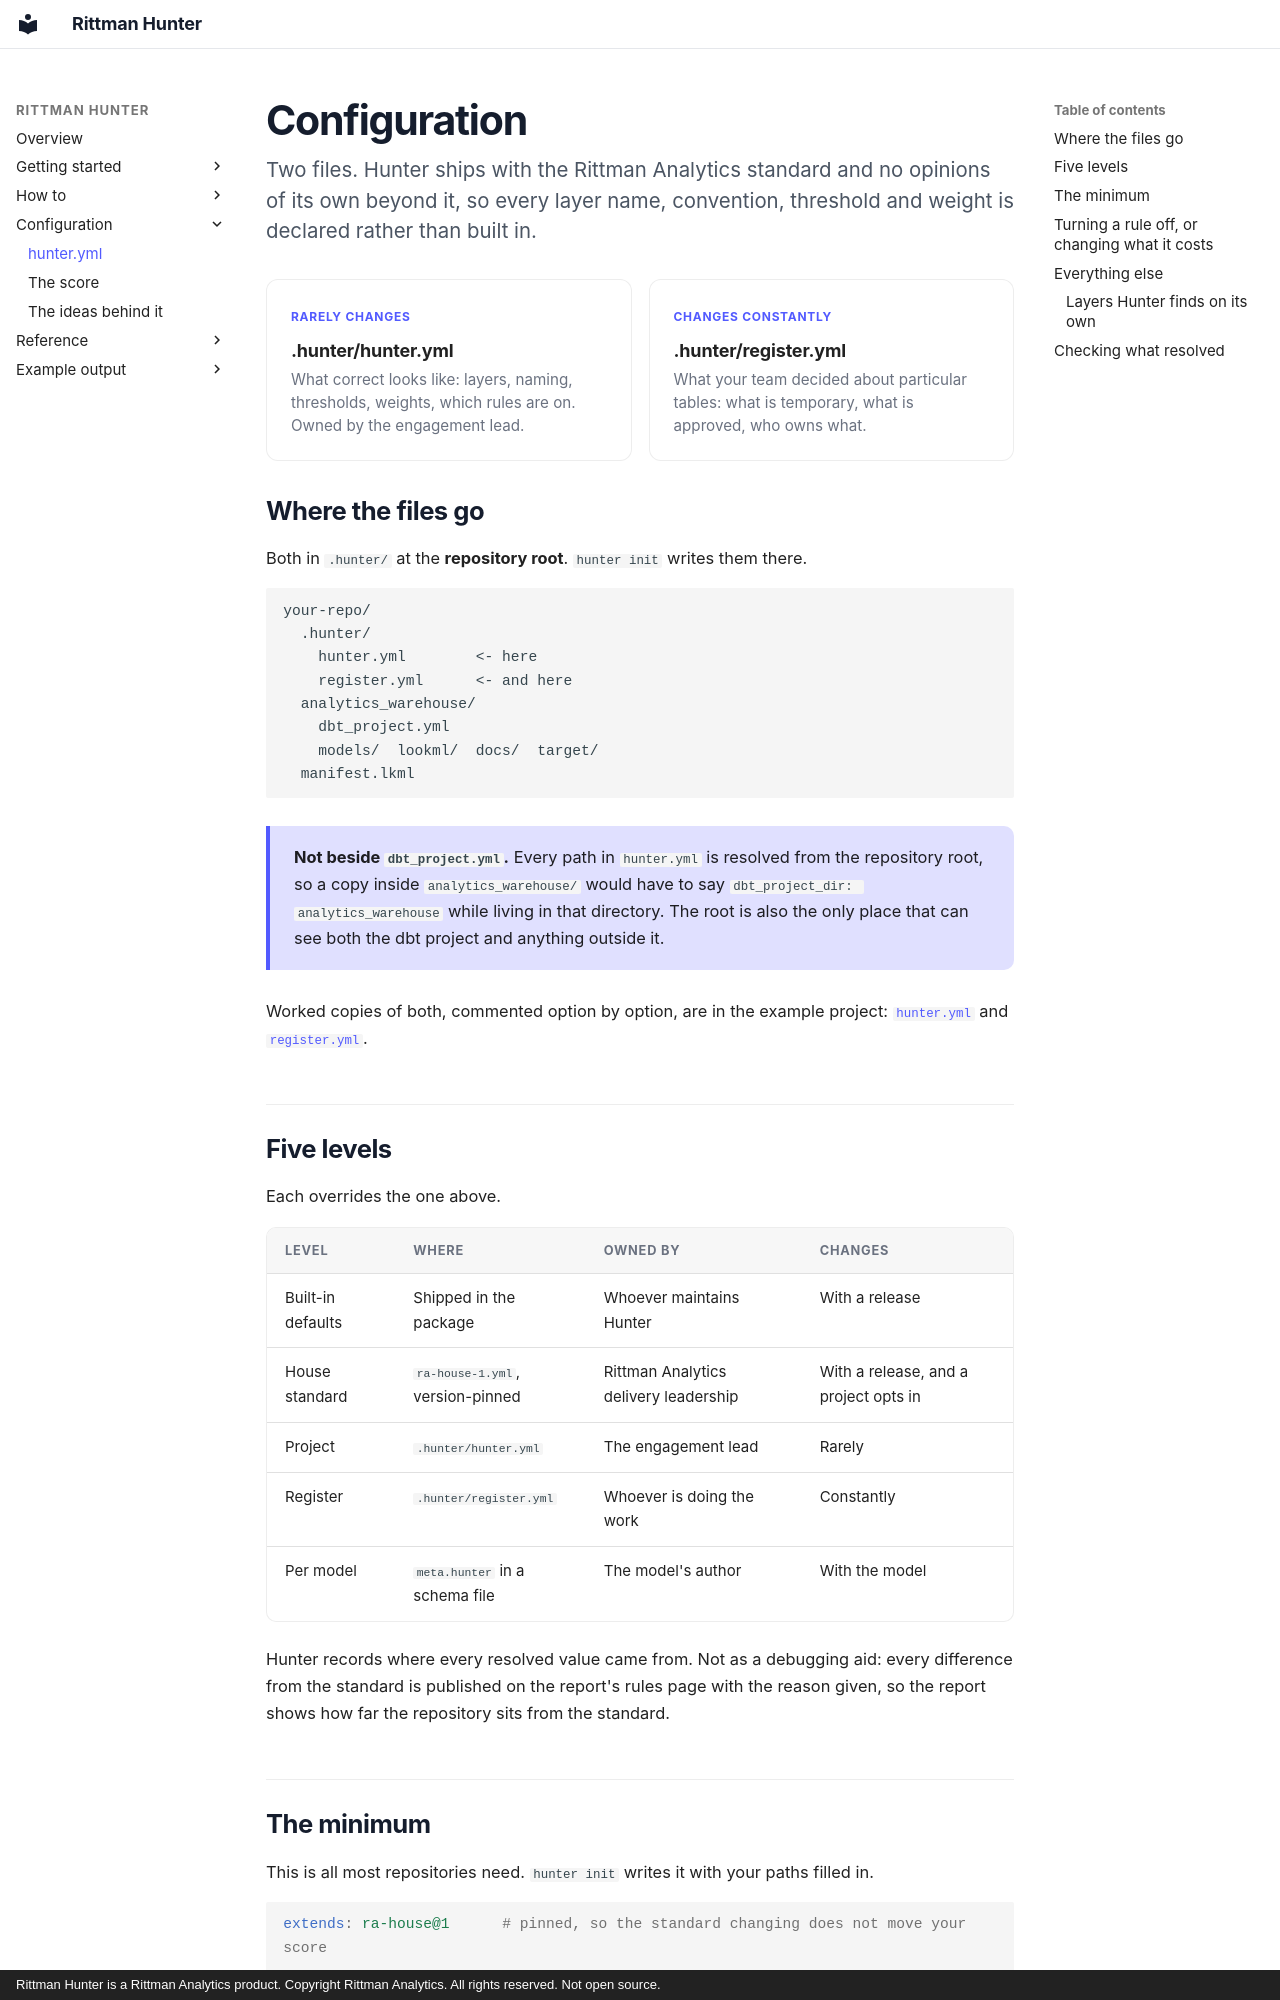

repository: sav-sus/Hunter · page: configuration/index.html · generator: mkdocs · copyright: Rittman Hunter is a Rittman Analytics product. Copyright Rittman Analytics. All rights reserved. Not open source.

# Configuration

<p class="lede">Two files. Hunter ships with the Rittman Analytics standard and
no opinions of its own beyond it, so every layer name, convention, threshold and
weight is declared rather than built in.</p>

<div class="cards">
  <div>
    <span class="tag">Rarely changes</span>
    <b>.hunter/hunter.yml</b>
    <p>What correct looks like: layers, naming, thresholds, weights, which rules
    are on. Owned by the engagement lead.</p>
  </div>
  <a href="../register/">
    <span class="tag">Changes constantly</span>
    <b>.hunter/register.yml</b>
    <p>What your team decided about particular tables: what is temporary, what
    is approved, who owns what.</p>
  </a>
</div>

## Where the files go

Both in `.hunter/` at the **repository root**. `hunter init` writes them there.

```
your-repo/
  .hunter/
    hunter.yml        <- here
    register.yml      <- and here
  analytics_warehouse/
    dbt_project.yml
    models/  lookml/  docs/  target/
  manifest.lkml
```

<div class="key" markdown>
**Not beside `dbt_project.yml`.** Every path in `hunter.yml` is resolved from
the repository root, so a copy inside `analytics_warehouse/` would have to say
`dbt_project_dir: analytics_warehouse` while living in that directory. The root
is also the only place that can see both the dbt project and anything outside
it.
</div>

Worked copies of both, commented option by option, are in the example project:
[`hunter.yml`](https://github.com/sav-sus/Hunter/blob/main/examples/tiny-shop/.hunter/hunter.yml)
and
[`register.yml`](https://github.com/sav-sus/Hunter/blob/main/examples/tiny-shop/.hunter/register.yml).

## Five levels

Each overrides the one above.

| Level | Where | Owned by | Changes |
|---|---|---|---|
| Built-in defaults | Shipped in the package | Whoever maintains Hunter | With a release |
| House standard | `ra-house-1.yml`, version-pinned | Rittman Analytics delivery leadership | With a release, and a project opts in |
| Project | `.hunter/hunter.yml` | The engagement lead | Rarely |
| Register | `.hunter/register.yml` | Whoever is doing the work | Constantly |
| Per model | `meta.hunter` in a schema file | The model's author | With the model |

Hunter records where every resolved value came from. Not as a debugging aid:
every difference from the standard is published on the report's rules page with
the reason given, so the report shows how far the repository sits from the
standard.
